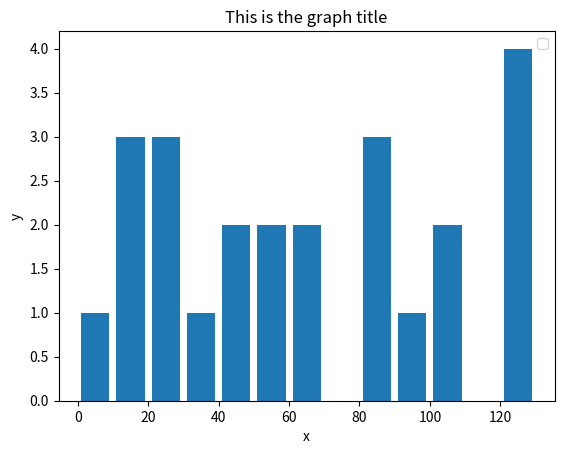

Reproduce this figure in Python.
import matplotlib.pyplot as plt


# here it is easy to spead the data set into groups aka bins, to get a proper overview of the data set.
# A histogram is a frequece distribution. 
population_ages = [1,23,13,123,100,12,24,55,58,85,65,35,85,45,95,22,66,47,85,10,102,120,129,130]
#ids = [x for x in range(len(population_ages))]

bins = [0,10,20,30,40,50,60,70,80,90,100,110,120,130]

plt.hist(population_ages, bins, histtype='bar', rwidth=0.8)


plt.xlabel('x')
plt.ylabel('y')
plt.title('This is the graph title')
plt.legend()
plt.show()
